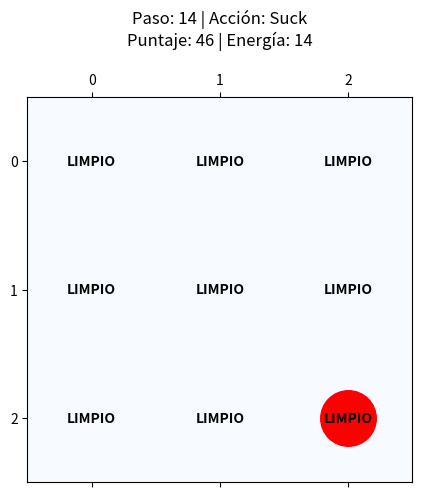

Python code for this plot:
import matplotlib.pyplot as plt
import numpy as np
import random
import time

class VisualEnvironment3x3:
    def __init__(self):
        self.grid = np.random.choice([0, 1], size=(3, 3))
        self.agent_pos = [0, 0] 
        self.energia = 0
        self.puntaje = 0
        
        plt.ion()
        self.fig, self.ax = plt.subplots(figsize=(5, 5))

    def render(self, step, action):
        self.ax.clear()
        self.ax.matshow(self.grid, cmap='Blues', vmin=0, vmax=1.5)
        
        self.ax.plot(self.agent_pos[1], self.agent_pos[0], 'ro', markersize=40)
        
        for i in range(3):
            for j in range(3):
                estado = "SUCIO" if self.grid[i, j] == 1 else "LIMPIO"
                self.ax.text(j, i, estado, ha='center', va='center', 
                             color='black', weight='bold', fontsize=10)

        self.ax.set_title(f"Paso: {step} | Acción: {action}\nPuntaje: {self.puntaje} | Energía: {self.energia}", pad=20)
        self.ax.set_xticks([0, 1, 2])
        self.ax.set_yticks([0, 1, 2])
        self.ax.grid(which='minor', color='black', linestyle='-', linewidth=2)
        
        plt.draw()
        plt.pause(1.0) 

    def get_percept(self):
        return self.agent_pos.copy(), self.grid[self.agent_pos[0], self.agent_pos[1]]

    def execute_action(self, action):
        if action in ['Suck', 'Up', 'Down', 'Left', 'Right']:
            self.energia += 1
            self.puntaje -= 1

        if action == 'Suck':
            self.grid[self.agent_pos[0], self.agent_pos[1]] = 0
            self.puntaje += 10 
        elif action == 'Up' and self.agent_pos[0] > 0:
            self.agent_pos[0] -= 1
        elif action == 'Down' and self.agent_pos[0] < 2: 
            self.agent_pos[0] += 1
        elif action == 'Left' and self.agent_pos[1] > 0:
            self.agent_pos[1] -= 1
        elif action == 'Right' and self.agent_pos[1] < 2: 
            self.agent_pos[1] += 1

    def is_completely_clean(self):
        return np.sum(self.grid) == 0

class SystematicVacuumAgent:
    def act(self, percept):
        pos, status = percept
        fila = pos[0]
        columna = pos[1]
        
        if status == 1:
            return 'Suck'
        
        if fila % 2 == 0: 
            if columna < 2: return 'Right'
            elif fila < 2: return 'Down'
        else: 
            if columna > 0: return 'Left'
            elif fila < 2: return 'Down'
            
        return 'Fin' 

if __name__ == "__main__":
    env = VisualEnvironment3x3()
    agent = SystematicVacuumAgent() 

    env.render(step=0, action="Inicio")

    for paso in range(1, 30): 
        percept = env.get_percept()
        action = agent.act(percept)
        
        if action == 'Fin':
            if env.is_completely_clean():
                env.puntaje += 20 
            print("¡Entorno 3x3 completamente limpio y barrido finalizado!")
            print(f"Puntaje Final: {env.puntaje} | Energía Gastada: {env.energia}")
            break
            
        env.execute_action(action)
        env.render(step=paso, action=action)

    plt.ioff()
    plt.show()
